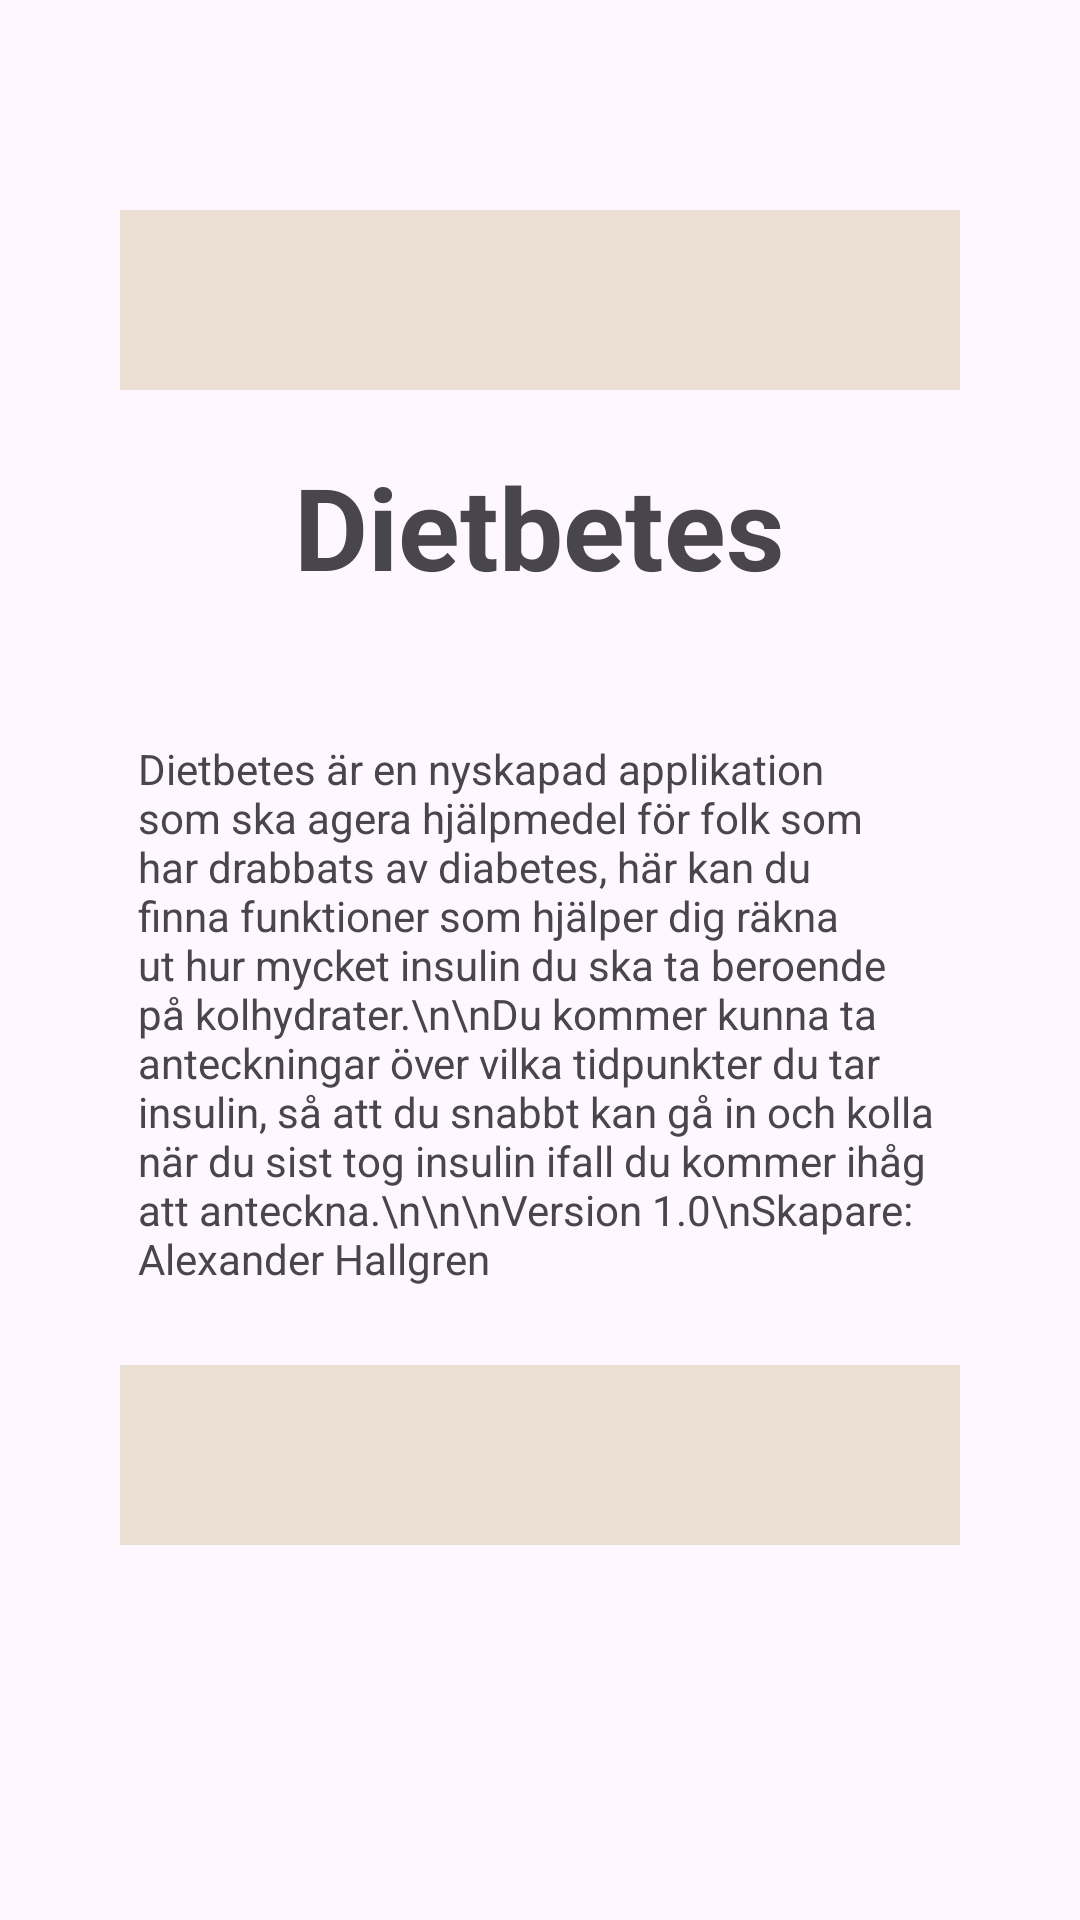

Layout XML and referenced resources for this Android screen:
<!-- AndroidManifest.xml: application theme Theme.Dietbetus -->
<!-- res/layout/fragment_main_menu.xml -->
<?xml version="1.0" encoding="utf-8"?>
<FrameLayout xmlns:android="http://schemas.android.com/apk/res/android"
    xmlns:app="http://schemas.android.com/apk/res-auto"
    xmlns:tools="http://schemas.android.com/tools"
    android:layout_width="match_parent"
    android:layout_height="match_parent"
    tools:context=".MainMenuFragment">

    <androidx.appcompat.widget.LinearLayoutCompat
        android:layout_width="match_parent"
        android:layout_height="match_parent"
        android:gravity="center|top"
        android:orientation="vertical"
        android:background="@drawable/rounded_corners"
        android:layout_marginRight="30dp"
        android:layout_marginTop="60dp"
        android:layout_marginLeft="30dp"
        android:layout_marginBottom="110dp"
        android:elevation="10dp">

        <ImageView
            android:padding="10dp"
            android:layout_width="match_parent"
            android:layout_height="80dp"
            android:scaleType="fitXY"
            android:src="@drawable/neutralbeige"/>

        <TextView
            android:layout_width="wrap_content"
            android:layout_height="wrap_content"
            android:layout_marginTop="10sp"
            android:paddingLeft="40dp"
            android:paddingRight="40dp"
            android:text="Dietbetes"
            android:textSize="38sp"
            android:textStyle="bold"
            tools:layout_editor_absoluteX="140dp"
            tools:layout_editor_absoluteY="295dp" />

        <Space
            android:layout_width="match_parent"
            android:layout_height="wrap_content"
            android:layout_marginTop="30dp"/>

        <TextView
            android:layout_width="wrap_content"
            android:layout_height="wrap_content"
            android:paddingVertical="16dp"
            android:paddingHorizontal="16dp"
            android:text="Dietbetes är en nyskapad applikation som ska agera hjälpmedel för folk som har drabbats av diabetes, här kan du finna funktioner som hjälper dig räkna ut hur mycket insulin du ska ta beroende på kolhydrater.\n\nDu kommer kunna ta anteckningar över vilka tidpunkter du tar insulin, så att du snabbt kan gå in och kolla när du sist tog insulin ifall du kommer ihåg att anteckna.\n\n\nVersion 1.0\nSkapare: Alexander Hallgren"/>

        <ImageView

            android:padding="10dp"
            android:layout_width="match_parent"
            android:layout_height="80dp"
            android:scaleType="fitXY"
            android:src="@drawable/neutralbeige"/>
    </androidx.appcompat.widget.LinearLayoutCompat>


</FrameLayout>
<!-- resources referenced by this layout -->
<resources>
  <!-- drawable neutralbeige: jpg bitmap (drawable, 5149 bytes) -->
  <style name="Theme.Dietbetus" parent="Base.Theme.Dietbetus" />
  <style name="Base.Theme.Dietbetus" parent="Theme.Material3.DayNight.NoActionBar">
          
          
      </style>
</resources>
